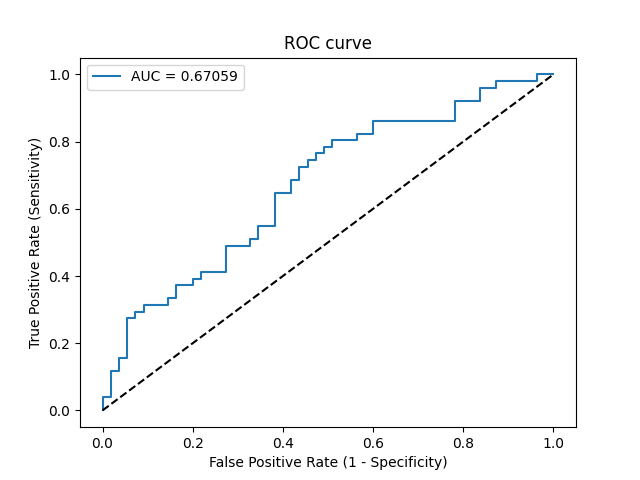

The table this chart was drawn from, first rows:
Threshold, Sensitivity, Specificity, NPV, PPV
inf, 0.0, 1.0, 0.5189, 0
0.8105, 0.01961, 1.0, 0.5238, 1.0
0.7875, 0.03922, 1.0, 0.5288, 1.0
0.7847, 0.03922, 0.9818, 0.5243, 0.6667
0.7429, 0.1176, 0.9818, 0.5455, 0.8571
0.7423, 0.1176, 0.9636, 0.5408, 0.75
0.7394, 0.1569, 0.9636, 0.5521, 0.8
0.7308, 0.1569, 0.9455, 0.5474, 0.7273
0.6737, 0.2745, 0.9455, 0.5843, 0.8235
0.6628, 0.2745, 0.9273, 0.5795, 0.7778
0.6626, 0.2941, 0.9273, 0.5862, 0.7895
0.6588, 0.2941, 0.9091, 0.5814, 0.75
0.6562, 0.3137, 0.9091, 0.5882, 0.7619
0.645, 0.3137, 0.8545, 0.5732, 0.6667
0.6447, 0.3333, 0.8545, 0.5802, 0.68
0.6412, 0.3333, 0.8364, 0.575, 0.6538
0.6266, 0.3725, 0.8364, 0.5897, 0.6786
0.617, 0.3725, 0.8, 0.5789, 0.6333
0.6153, 0.3922, 0.8, 0.5867, 0.6452
0.6112, 0.3922, 0.7818, 0.5811, 0.625
0.6083, 0.4118, 0.7818, 0.589, 0.6364
0.5962, 0.4118, 0.7273, 0.5714, 0.5833
0.5907, 0.4902, 0.7273, 0.6061, 0.625
0.5788, 0.4902, 0.6727, 0.5873, 0.5814
0.5786, 0.5098, 0.6727, 0.5968, 0.5909
0.5706, 0.5098, 0.6545, 0.5902, 0.5778
0.5641, 0.549, 0.6545, 0.6102, 0.5957
0.5621, 0.549, 0.6182, 0.5965, 0.5714
0.5479, 0.6471, 0.6182, 0.6538, 0.6111
0.5348, 0.6471, 0.5818, 0.64, 0.5893
0.5297, 0.6863, 0.5818, 0.6667, 0.6034
0.5227, 0.6863, 0.5636, 0.6596, 0.5932
0.5189, 0.7255, 0.5636, 0.6889, 0.6066
0.5182, 0.7255, 0.5455, 0.6818, 0.5968
0.5122, 0.7451, 0.5455, 0.6977, 0.6032
0.5116, 0.7451, 0.5273, 0.6905, 0.5938
0.505, 0.7647, 0.5273, 0.7073, 0.6
0.4943, 0.7647, 0.5091, 0.7, 0.5909
0.4913, 0.7843, 0.5091, 0.7179, 0.597
0.4885, 0.7843, 0.4909, 0.7105, 0.5882
0.4876, 0.8039, 0.4909, 0.7297, 0.5942
0.4638, 0.8039, 0.4364, 0.7059, 0.5694
0.4637, 0.8235, 0.4364, 0.7273, 0.5753
0.4607, 0.8235, 0.4, 0.7097, 0.56
0.4467, 0.8627, 0.4, 0.7586, 0.5714
0.4076, 0.8627, 0.2182, 0.6316, 0.5057
0.3852, 0.9216, 0.2182, 0.75, 0.5222
0.3765, 0.9216, 0.1636, 0.6923, 0.5054
0.3554, 0.9608, 0.1636, 0.8182, 0.5158
0.325, 0.9608, 0.1273, 0.7778, 0.5052
0.3115, 0.9804, 0.1273, 0.875, 0.5102
0.2856, 0.9804, 0.03636, 0.6667, 0.4854
0.2381, 1.0, 0.03636, 1.0, 0.4904
0.1947, 1.0, 0.0, 0, 0.4811
